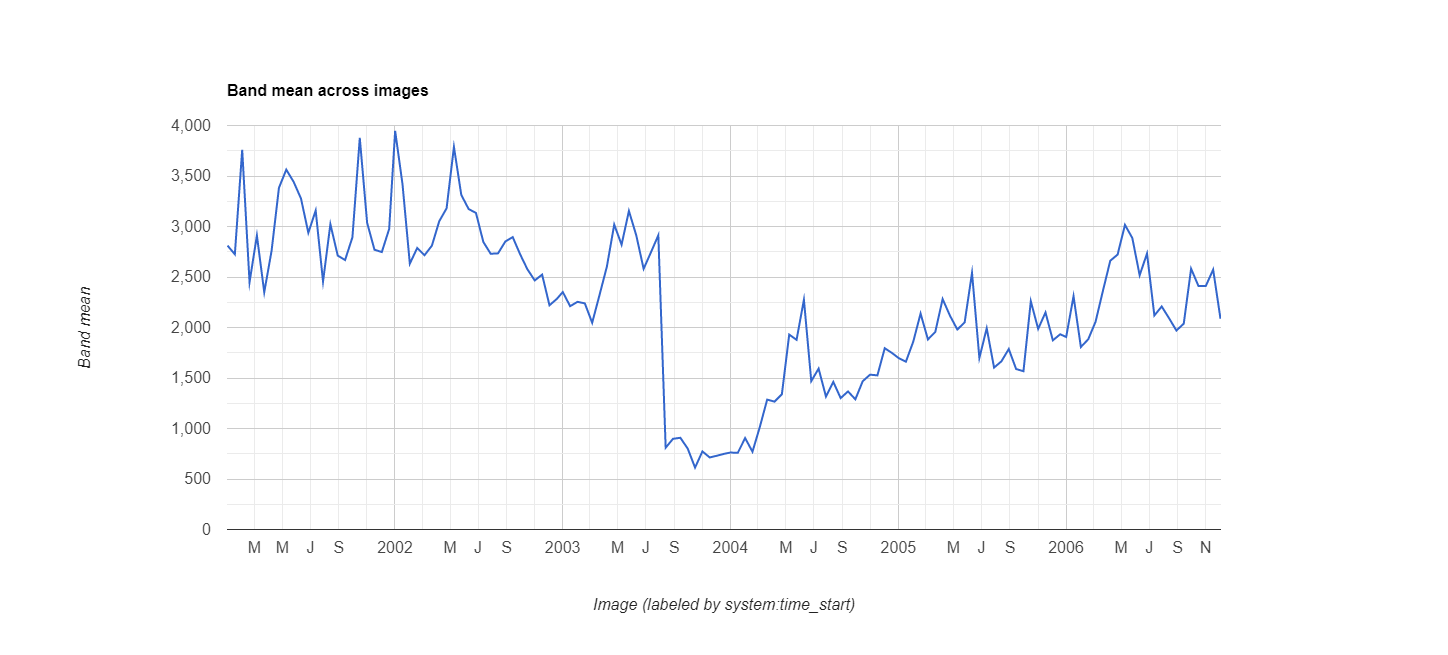

Values plotted in this chart, from the file beside it:
datetime, EVI, label1, label2
2001/1/1, 0.2811, 0, 0
2001/1/17, 0.2725, 0, 0
2001/2/2, 0.3759, 0, 0
2001/2/18, 0.2448, 0, 0
2001/3/6, 0.2911, 0, 0
2001/3/22, 0.2349, 0, 0
2001/4/7, 0.276, 0, 0
2001/4/23, 0.3383, 0, 0
2001/5/9, 0.3563, 0, 0
2001/5/25, 0.3442, 0, 0
2001/6/10, 0.3277, 0, 0
2001/6/26, 0.2938, 0, 0
2001/7/12, 0.3158, 0, 0
2001/7/28, 0.2455, 0, 0
2001/8/13, 0.3023, 0, 0
2001/8/29, 0.2712, 0, 0
2001/9/14, 0.2668, 0, 0
2001/9/30, 0.2893, 0, 0
2001/10/16, 0.3877, 0, 0
2001/11/1, 0.3037, 0, 0
2001/11/17, 0.277, 0, 0
2001/12/3, 0.2747, 0, 0
2001/12/19, 0.2976, 0, 0
2002/1/1, 0.3947, 0, 0
2002/1/17, 0.342, 0, 0
2002/2/2, 0.2632, 0, 0
2002/2/18, 0.2787, 0, 0
2002/3/6, 0.2716, 0, 0
2002/3/22, 0.281, 0, 0
2002/4/7, 0.3052, 0, 0
2002/4/23, 0.318, 0, 0
2002/5/9, 0.3788, 0, 0
2002/5/25, 0.3313, 0, 0
2002/6/10, 0.3173, 0, 0
2002/6/26, 0.3134, 0, 0
2002/7/12, 0.2847, 0, 0
2002/7/28, 0.273, 0, 0
2002/8/13, 0.2734, 0, 0
2002/8/29, 0.2852, 0, 0
2002/9/14, 0.2895, 0, 0
2002/9/30, 0.2726, 0, 0
2002/10/16, 0.2576, 0, 0
2002/11/1, 0.2466, 0, 0
2002/11/17, 0.2524, 0, 0
2002/12/3, 0.222, 0, 0
2002/12/19, 0.2283, 0, 0
2003/1/1, 0.2351, 0, 0
2003/1/17, 0.2211, 0, 0
2003/2/2, 0.2254, 0, 0
2003/2/18, 0.2239, 0, 0
2003/3/6, 0.2047, 0, 0
2003/3/22, 0.2322, 0, 0
2003/4/7, 0.2603, 0, 0
2003/4/23, 0.3019, 0, 0
2003/5/9, 0.282, 0, 0
2003/5/25, 0.3154, 0, 0
2003/6/10, 0.2912, 0, 0
2003/6/26, 0.2581, 0, 0
2003/7/12, 0.2745, 0, 0
2003/7/28, 0.2913, 0, 0
... 78 more rows
